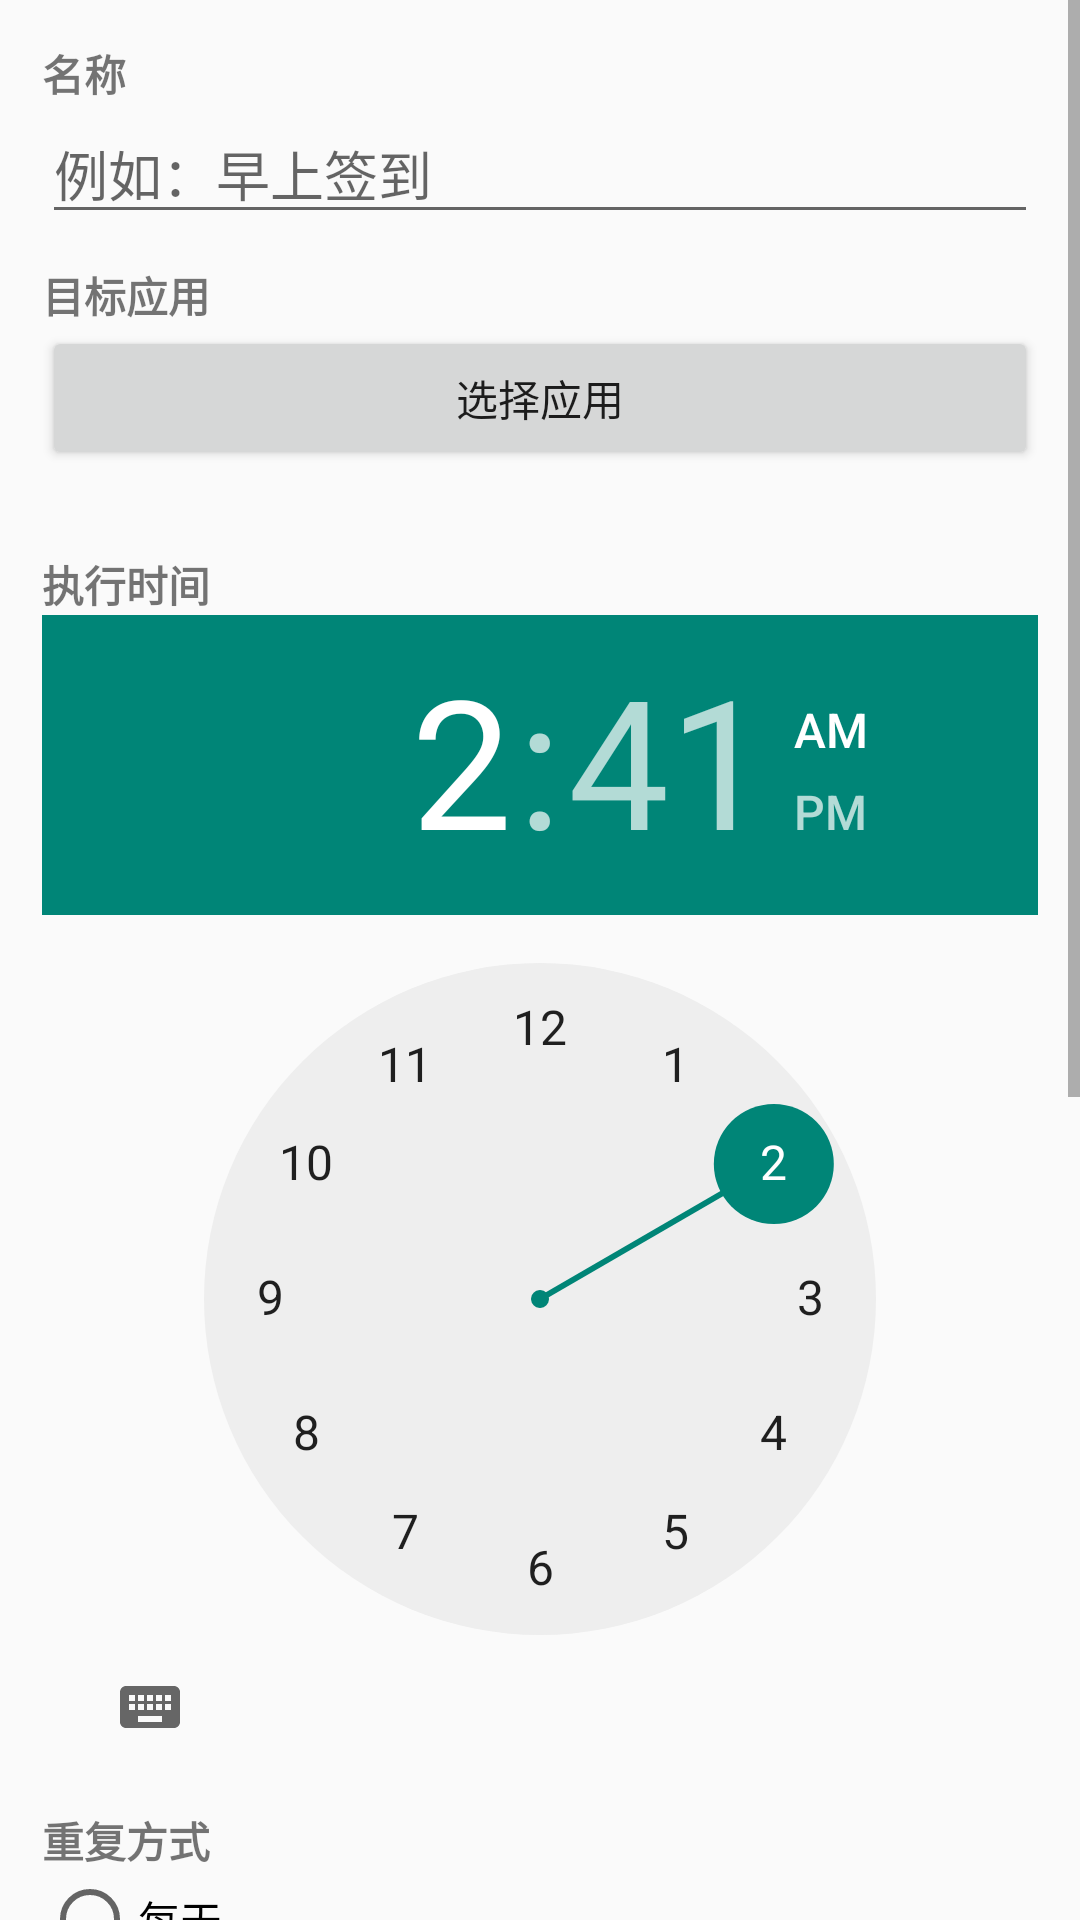

Write the Android layout XML for this screen, with the resource values it uses.
<!-- AndroidManifest.xml: application theme android:Theme.Material.Light.DarkActionBar -->
<!-- res/layout/activity_workflow_edit.xml -->
<?xml version="1.0" encoding="utf-8"?>
<ScrollView xmlns:android="http://schemas.android.com/apk/res/android"
    android:layout_width="match_parent"
    android:layout_height="match_parent"
    android:fillViewport="true">

    <LinearLayout
        android:layout_width="match_parent"
        android:layout_height="wrap_content"
        android:orientation="vertical"
        android:padding="14dp">

        <TextView
            android:layout_width="match_parent"
            android:layout_height="wrap_content"
            android:text="名称"
            android:textStyle="bold" />

        <EditText
            android:id="@+id/etName"
            android:layout_width="match_parent"
            android:layout_height="wrap_content"
            android:hint="例如：早上签到"
            android:inputType="text" />

        <TextView
            android:layout_width="match_parent"
            android:layout_height="wrap_content"
            android:paddingTop="10dp"
            android:text="目标应用"
            android:textStyle="bold" />

        <Button
            android:id="@+id/btnPickApp"
            android:layout_width="match_parent"
            android:layout_height="wrap_content"
            android:text="选择应用" />

        <TextView
            android:id="@+id/tvApp"
            android:layout_width="match_parent"
            android:layout_height="wrap_content"
            android:textColor="#666666"
            android:textSize="13sp" />

        <TextView
            android:layout_width="match_parent"
            android:layout_height="wrap_content"
            android:paddingTop="10dp"
            android:text="执行时间"
            android:textStyle="bold" />

        <TimePicker
            android:id="@+id/timePicker"
            android:layout_width="wrap_content"
            android:layout_height="wrap_content"
            android:layout_gravity="center_horizontal" />

        <TextView
            android:layout_width="match_parent"
            android:layout_height="wrap_content"
            android:paddingTop="10dp"
            android:text="重复方式"
            android:textStyle="bold" />

        <RadioGroup
            android:id="@+id/rgSchedule"
            android:layout_width="match_parent"
            android:layout_height="wrap_content"
            android:orientation="vertical">

            <RadioButton
                android:id="@+id/rbDaily"
                android:layout_width="match_parent"
                android:layout_height="wrap_content"
                android:text="每天" />

            <RadioButton
                android:id="@+id/rbWeekdays"
                android:layout_width="match_parent"
                android:layout_height="wrap_content"
                android:text="周一至周五" />

            <RadioButton
                android:id="@+id/rbWorkdays"
                android:layout_width="match_parent"
                android:layout_height="wrap_content"
                android:text="法定工作日（自动跳过周末和法定节假日，含调休补班）" />

            <RadioButton
                android:id="@+id/rbCustom"
                android:layout_width="match_parent"
                android:layout_height="wrap_content"
                android:text="自定义星期" />
        </RadioGroup>

        <LinearLayout
            android:id="@+id/llWeekdays"
            android:layout_width="match_parent"
            android:layout_height="wrap_content"
            android:orientation="vertical"
            android:visibility="gone">

            <LinearLayout
                android:layout_width="match_parent"
                android:layout_height="wrap_content"
                android:orientation="horizontal">

                <CheckBox
                    android:id="@+id/cbMon"
                    android:layout_width="0dp"
                    android:layout_height="wrap_content"
                    android:layout_weight="1"
                    android:text="一"
                    android:textSize="12sp" />

                <CheckBox
                    android:id="@+id/cbTue"
                    android:layout_width="0dp"
                    android:layout_height="wrap_content"
                    android:layout_weight="1"
                    android:text="二"
                    android:textSize="12sp" />

                <CheckBox
                    android:id="@+id/cbWed"
                    android:layout_width="0dp"
                    android:layout_height="wrap_content"
                    android:layout_weight="1"
                    android:text="三"
                    android:textSize="12sp" />

                <CheckBox
                    android:id="@+id/cbThu"
                    android:layout_width="0dp"
                    android:layout_height="wrap_content"
                    android:layout_weight="1"
                    android:text="四"
                    android:textSize="12sp" />
            </LinearLayout>

            <LinearLayout
                android:layout_width="match_parent"
                android:layout_height="wrap_content"
                android:orientation="horizontal">

                <CheckBox
                    android:id="@+id/cbFri"
                    android:layout_width="0dp"
                    android:layout_height="wrap_content"
                    android:layout_weight="1"
                    android:text="五"
                    android:textSize="12sp" />

                <CheckBox
                    android:id="@+id/cbSat"
                    android:layout_width="0dp"
                    android:layout_height="wrap_content"
                    android:layout_weight="1"
                    android:text="六"
                    android:textSize="12sp" />

                <CheckBox
                    android:id="@+id/cbSun"
                    android:layout_width="0dp"
                    android:layout_height="wrap_content"
                    android:layout_weight="1"
                    android:text="日"
                    android:textSize="12sp" />

                <Space
                    android:layout_width="0dp"
                    android:layout_height="wrap_content"
                    android:layout_weight="1" />
            </LinearLayout>
        </LinearLayout>

        <TextView
            android:id="@+id/tvHolidayHint"
            android:layout_width="match_parent"
            android:layout_height="wrap_content"
            android:textColor="#B26A00"
            android:textSize="12sp"
            android:visibility="gone" />

        <TextView
            android:layout_width="match_parent"
            android:layout_height="wrap_content"
            android:paddingTop="10dp"
            android:text="打开应用后等待（毫秒）"
            android:textStyle="bold" />

        <EditText
            android:id="@+id/etLaunchDelay"
            android:layout_width="match_parent"
            android:layout_height="wrap_content"
            android:hint="3000"
            android:inputType="number" />

        <TextView
            android:layout_width="match_parent"
            android:layout_height="wrap_content"
            android:paddingTop="10dp"
            android:text="点击步骤（按顺序执行）"
            android:textStyle="bold" />

        <LinearLayout
            android:id="@+id/llSteps"
            android:layout_width="match_parent"
            android:layout_height="wrap_content"
            android:orientation="vertical" />

        <Button
            android:id="@+id/btnAddStep"
            android:layout_width="match_parent"
            android:layout_height="wrap_content"
            android:text="+ 添加点击步骤"
            android:textSize="13sp" />

        <Button
            android:id="@+id/btnSave"
            android:layout_width="match_parent"
            android:layout_height="wrap_content"
            android:layout_marginTop="12dp"
            android:text="保存" />

        <Button
            android:id="@+id/btnRun"
            android:layout_width="match_parent"
            android:layout_height="wrap_content"
            android:text="保存并立即执行一次" />

        <Button
            android:id="@+id/btnDelete"
            android:layout_width="match_parent"
            android:layout_height="wrap_content"
            android:text="删除此工作流"
            android:visibility="gone" />

        <TextView
            android:layout_width="match_parent"
            android:layout_height="wrap_content"
            android:paddingTop="12dp"
            android:text="@string/pick_hint"
            android:textSize="12sp" />

        <TextView
            android:layout_width="match_parent"
            android:layout_height="wrap_content"
            android:paddingTop="6dp"
            android:text="手动填写的坐标是屏幕绝对像素，同样可用开发者选项「指针位置」核对；换手机或改分辨率需重新填写。"
            android:textSize="12sp" />
    </LinearLayout>
</ScrollView>
<!-- resources referenced by this layout -->
<resources>
  <string name="pick_hint">点击「点屏幕取坐标」，会弹出悬浮球；切到目标应用后点悬浮球，再点要操作的位置即可自动填入</string>
</resources>
